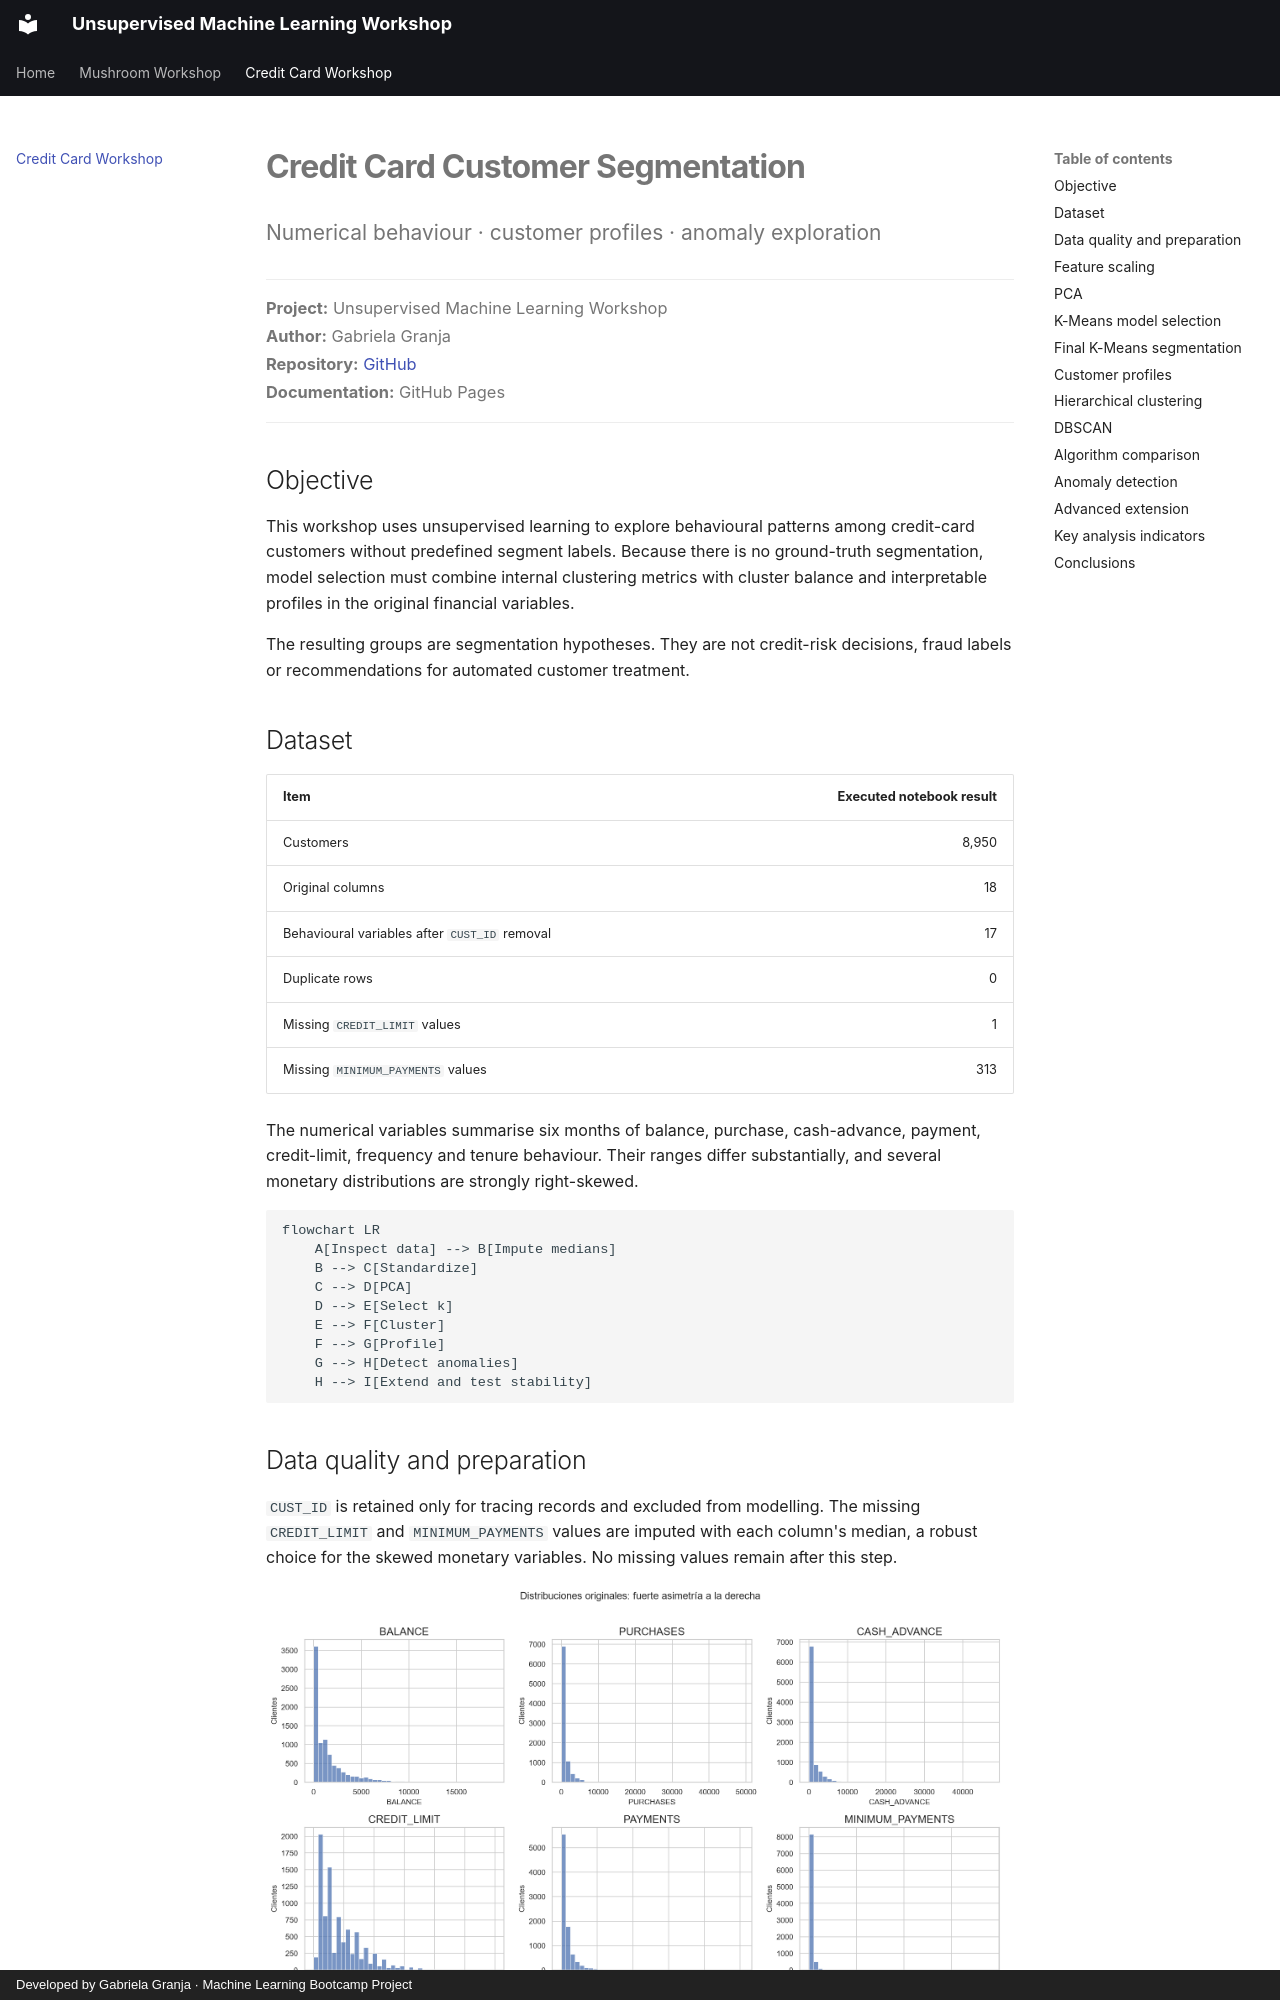

repository: Bootcamp-IA-MAD-P7/unsupervised-ml-workshop · page: credit-card/index.html · generator: mkdocs · copyright: Developed by Gabriela Granja · Machine Learning Bootcamp Project

# Credit Card Customer Segmentation

<p class="study-lede">Numerical behaviour · customer profiles · anomaly exploration</p>

<div class="project-meta">
<strong>Project:</strong> Unsupervised Machine Learning Workshop<br>
<strong>Author:</strong> Gabriela Granja<br>
<strong>Repository:</strong> <a href="https://github.com/Bootcamp-IA-MAD-P7/unsupervised-ml-workshop">GitHub</a><br>
<strong>Documentation:</strong> GitHub Pages
</div>

## Objective

This workshop uses unsupervised learning to explore behavioural patterns among
credit-card customers without predefined segment labels. Because there is no
ground-truth segmentation, model selection must combine internal clustering
metrics with cluster balance and interpretable profiles in the original
financial variables.

The resulting groups are segmentation hypotheses. They are not credit-risk
decisions, fraud labels or recommendations for automated customer treatment.

## Dataset

| Item | Executed notebook result |
|---|---:|
| Customers | 8,950 |
| Original columns | 18 |
| Behavioural variables after `CUST_ID` removal | 17 |
| Duplicate rows | 0 |
| Missing `CREDIT_LIMIT` values | 1 |
| Missing `MINIMUM_PAYMENTS` values | 313 |

The numerical variables summarise six months of balance, purchase,
cash-advance, payment, credit-limit, frequency and tenure behaviour. Their
ranges differ substantially, and several monetary distributions are strongly
right-skewed.

```mermaid
flowchart LR
    A[Inspect data] --> B[Impute medians]
    B --> C[Standardize]
    C --> D[PCA]
    D --> E[Select k]
    E --> F[Cluster]
    F --> G[Profile]
    G --> H[Detect anomalies]
    H --> I[Extend and test stability]
```
